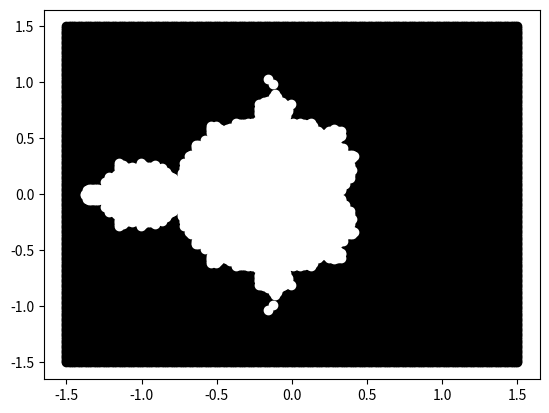

Python code for this plot:
import itertools

import numpy as np
from matplotlib import pyplot as plt

def mandelbrot(z,c):
    return z*z +c

xvalues = np.linspace(-1.5,1.5,200)
yvalues = np.linspace(-1.5,1.5,200)
max_iter=100

points = list(itertools.product(xvalues,yvalues))
out_pts = []
in_pts = []

for pt in points:
    z = 0
    c = complex(*pt)
    out=False # we assume the point pt is in the Mandelbrot set
    for i in range(max_iter):
        z = mandelbrot(z,c)
        if abs(z)>2:
            out=True
            break

    if out:
        out_pts.append(pt)
    else:
        in_pts.append(pt)

out_pts = np.array(out_pts)
in_pts = np.array(in_pts)

plt.scatter(out_pts[:,0], out_pts[:,1], color="black")
plt.scatter(in_pts[:,0], in_pts[:,1], color="white")
plt.show()



